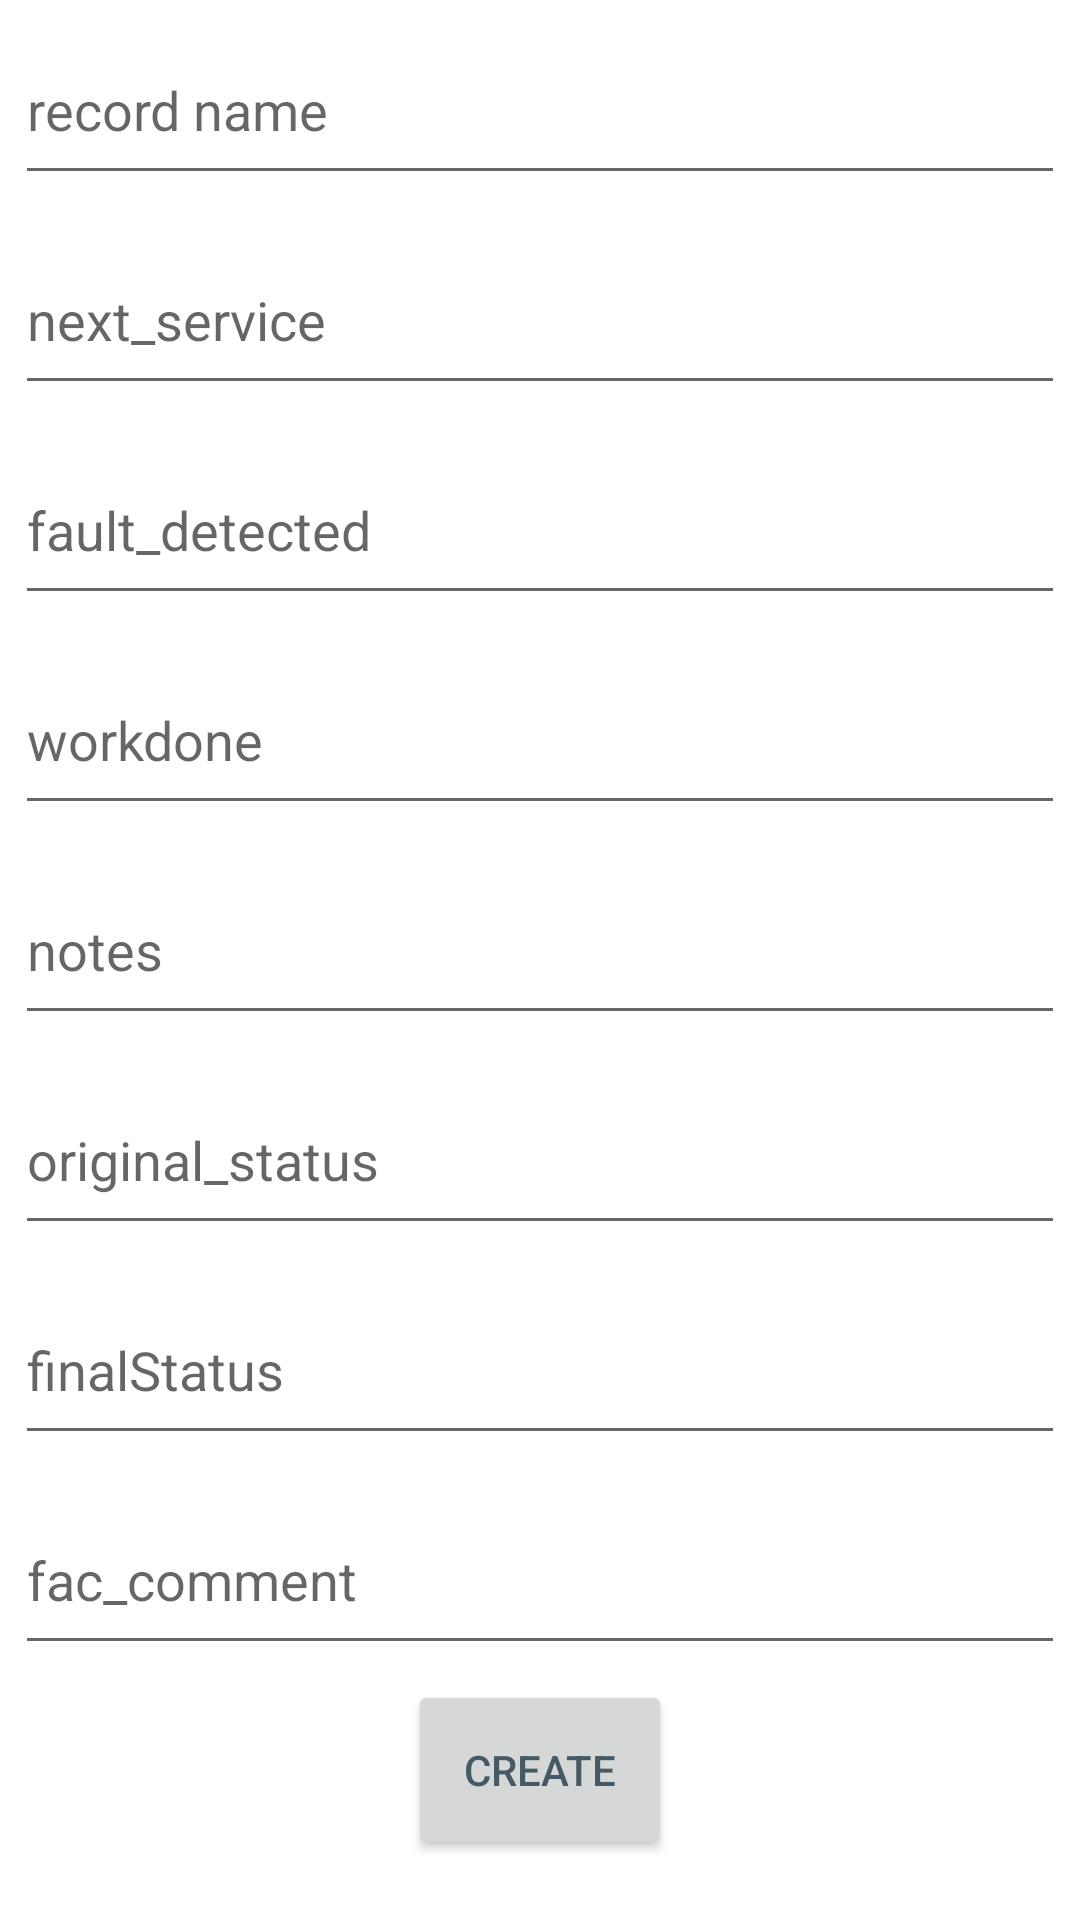

The Android layout XML behind this screen, and the referenced resources:
<!-- AndroidManifest.xml: application theme Theme.Nomad -->
<!-- res/layout/activity_job_cards.xml -->
<?xml version="1.0" encoding="utf-8"?>
<LinearLayout xmlns:android="http://schemas.android.com/apk/res/android"
    xmlns:tools="http://schemas.android.com/tools"
    android:layout_width="match_parent"
    android:layout_height="match_parent"
    xmlns:app="http://schemas.android.com/apk/res-auto"
    android:orientation="vertical"
    tools:context=".JobCardsActivity">

    <ScrollView
        android:layout_width="match_parent"
        android:layout_height="match_parent"
        tools:ignore="UselessParent">

        <LinearLayout
            android:layout_width="match_parent"
            android:layout_height="wrap_content"
            android:orientation="vertical">

        <EditText
    android:id="@+id/record_name"
    android:inputType="text"
    android:layout_height="60dp"
    android:layout_width="match_parent"
    android:hint="@string/record_name"
    android:layout_margin="5dp"
    android:importantForAutofill="no"
        tools:ignore="HardcodedText,VisualLintTextFieldSize" />
    <EditText
    android:id="@+id/service_date"
    android:layout_height="60dp"
    android:layout_margin="5dp"
    android:layout_width="match_parent"
    android:hint="next_service"
    tools:ignore="HardcodedText,VisualLintTextFieldSize"
    android:importantForAutofill="no"
    android:inputType="date" />
    <EditText
    android:id="@+id/fault"
    android:inputType="text"
    android:layout_width="match_parent"
    android:layout_height="60dp"
    android:hint="fault_detected"
    android:layout_margin="5dp"
    tools:ignore="HardcodedText,VisualLintTextFieldSize"
    android:importantForAutofill="no" />
    <EditText
    android:id="@+id/work"
    android:inputType="text"
    android:layout_width="match_parent"
    android:layout_height="60dp"
    android:hint="workdone"
    android:layout_margin="5dp"
    tools:ignore="HardcodedText,VisualLintTextFieldSize"
    android:importantForAutofill="no" />

    <EditText
    android:id="@+id/notes"
    android:inputType="text"
    android:layout_width="match_parent"
    android:layout_height="60dp"
    android:hint="notes"
    android:layout_margin="5dp"
    android:textStyle="normal"
    tools:ignore="HardcodedText,TextSizeCheck,VisualLintTextFieldSize"
    android:importantForAutofill="no" />
    <EditText
    android:id="@+id/original_status"
    android:layout_height="60dp"
    android:layout_width="match_parent"
    android:inputType="text"
    android:layout_margin="5dp"
    android:hint="original_status"
    android:textStyle="normal"
    tools:ignore="HardcodedText,VisualLintTextFieldSize"
    android:importantForAutofill="no" />
    <EditText
    android:id="@+id/final_status"
    android:layout_height="60dp"
    android:layout_width="match_parent"
    android:layout_margin="5dp"
    android:hint="finalStatus"
    android:textStyle="normal"
    tools:ignore="HardcodedText,VisualLintTextFieldSize"
    android:importantForAutofill="no"
    android:inputType="text" />
    <EditText
    android:id="@+id/fac_comment"
    android:layout_height="60dp"
    android:layout_width="match_parent"
    android:layout_margin="5dp"
    android:hint="fac_comment"
    android:textStyle="normal"
    tools:ignore="HardcodedText,VisualLintTextFieldSize"
    android:importantForAutofill="no"
    android:inputType="text" />

    <Button
    android:id="@+id/create_btn9"
    android:layout_width="wrap_content"
    android:layout_height="60dp"
    android:layout_gravity="center"
    android:text="Create"
    android:textColor="#455A64"
    tools:ignore="HardcodedText,TouchTargetSizeCheck" />

        </LinearLayout>

    </ScrollView>
</LinearLayout>
<!-- resources referenced by this layout -->
<resources>
  <string name="record_name">record name</string>
  <style name="Theme.Nomad" parent="Theme.MaterialComponents.DayNight.DarkActionBar">
          
          <item name="colorPrimary">@color/purple_500</item>
          <item name="colorPrimaryVariant">@color/purple_700</item>
          <item name="colorOnPrimary">@color/white</item>
          
          <item name="colorSecondary">@color/teal_200</item>
          <item name="colorSecondaryVariant">@color/teal_700</item>
          <item name="colorOnSecondary">@color/black</item>
          
          <item name="android:statusBarColor" tools:targetApi="l">?attr/colorPrimaryVariant</item>
          
      </style>
  <color name="purple_500">#acdf87</color>
  <color name="purple_700">#FF3700B3</color>
  <color name="white">#FFFFFF</color>
  <color name="teal_200">#FF03DAC5</color>
  <color name="teal_700">#FF018786</color>
  <color name="black">#FF000000</color>
</resources>
